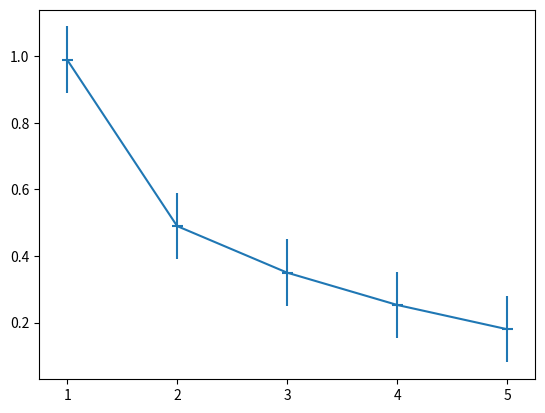

Here is the Python script that generated this plot: (Note: this script raises an exception after producing the figure.)
import numpy as np
import matplotlib.pyplot as plt

x = [1, 2, 3, 4, 5]
y = [0.99, 0.49, 0.35, 0.253, 0.18]
plt.errorbar(x, y, xerr=0.05, yerr=0.1)
p, v = np.polyfit(x, y, deg=int(input()), cov=True)
p_f = np.poly1d(p)
x = np.arange(0.9, 5.01, 0.01)
plt.plot(x, p_f(x))
plt.grid()
plt.show()
# ввод - степень многочлена, вывод - график с аппроксимационной кривой и точками с заданными погрешностями
